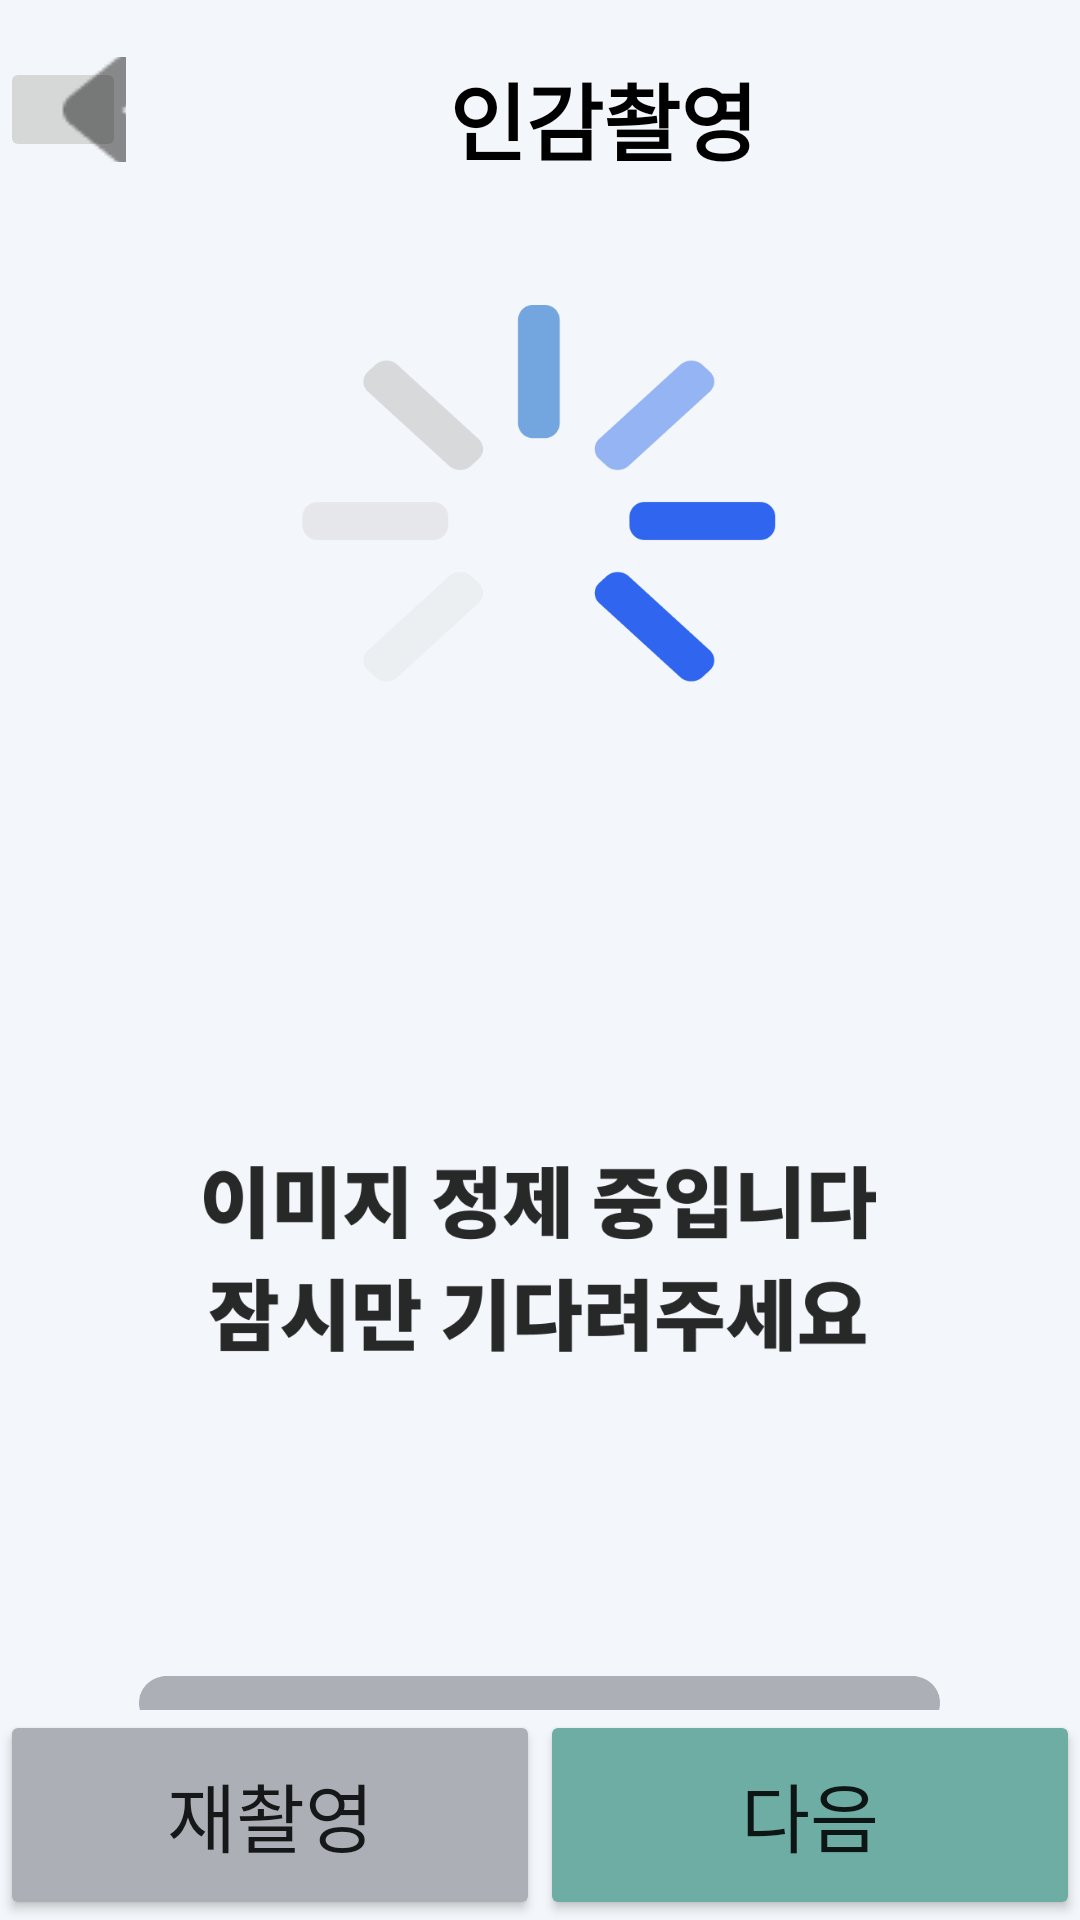

Layout XML and referenced resources for this Android screen:
<!-- AndroidManifest.xml: application theme Theme.SealScanner2 -->
<!-- res/layout/firstloading.xml -->
<?xml version="1.0" encoding="utf-8"?>
<LinearLayout xmlns:android="http://schemas.android.com/apk/res/android"
    xmlns:app="http://schemas.android.com/apk/res-auto"
    xmlns:tools="http://schemas.android.com/tools"
    android:layout_width="match_parent"
    android:layout_height="match_parent"
    tools:ignore="ExtraText"
    android:orientation="vertical"
    android:background="#F3F6FA"
    tools:context=".FirstLoadingActivity">

    <TextView
        android:id="@+id/textView6"
        android:layout_width="match_parent"
        android:layout_height="wrap_content"
        android:text="" />

    <LinearLayout
        android:layout_width="match_parent"
        android:layout_height="wrap_content"
        android:orientation="horizontal"
        android:gravity="bottom"
        xmlns:app="http://schemas.android.com/apk/res-auto">

        <ImageButton
            android:id="@+id/imageView7"
            android:layout_width="wrap_content"
            android:layout_height="match_parent"
            android:adjustViewBounds="true"
            android:maxHeight="30dp"
            app:srcCompat="@drawable/backmark" />

        <TextView
            android:id="@+id/textView2"
            android:layout_width="match_parent"
            android:layout_height="35dp"
            android:gravity="center"
            android:maxHeight="28dp"
            android:scaleType="center"
            android:text="인감촬영"
            android:textAlignment="center"
            android:textColor="#000000"
            android:textSize="28sp"
            android:textStyle="bold" />

    </LinearLayout>

    <TextView
        android:id="@+id/textView4"
        android:layout_width="match_parent"
        android:layout_height="wrap_content"
        android:text="" />

    <LinearLayout
        android:layout_width="match_parent"
        android:layout_height="0dp"
        android:layout_weight="1"
        android:gravity="center"
        android:orientation="vertical">

        <ImageView
            android:id="@+id/imageView11"
            android:layout_width="224dp"
            android:layout_height="246dp"
            app:srcCompat="@drawable/loading" />

        <ImageView
            android:id="@+id/imageView12"
            android:layout_width="224dp"
            android:layout_height="246dp"
            app:srcCompat="@drawable/loadinginfo" />

        <ImageView
            android:id="@+id/imageView14"
            android:layout_width="267dp"
            android:layout_height="50dp"
            app:srcCompat="@drawable/loadingbar" />

    </LinearLayout>



    <LinearLayout
        android:layout_width="match_parent"
        android:layout_height="wrap_content"
        android:layout_weight="0"
        android:gravity="bottom"
        android:orientation="horizontal">

        <Button
            android:id="@+id/button"
            android:layout_width="0dp"
            android:layout_height="70dp"
            android:layout_weight="1"
            android:backgroundTint="#ACAFB6"
            android:text="재촬영"
            android:textSize="25sp" />

        <Button
            android:id="@+id/button3"
            android:layout_width="0dp"
            android:layout_height="70dp"
            android:layout_weight="1"
            android:backgroundTint="#6DADA4"
            android:text="다음"
            android:textSize="25sp"/>

    </LinearLayout>

</LinearLayout>
<!-- resources referenced by this layout -->
<resources>
  <!-- drawable backmark: png bitmap (drawable, 1744 bytes) -->
  <!-- drawable loading: png bitmap (drawable, 14918 bytes) -->
  <!-- drawable loadingbar: png bitmap (drawable, 2245 bytes) -->
  <!-- drawable loadinginfo: png bitmap (drawable, 12691 bytes) -->
  <style name="Theme.SealScanner2" parent="Theme.MaterialComponents.DayNight.DarkActionBar">
          <item name="windowNoTitle">true</item>
          
          <item name="colorPrimary">@color/purple_500</item>
          <item name="colorPrimaryVariant">@color/purple_700</item>
          <item name="colorOnPrimary">@color/white</item>
          
          <item name="colorSecondary">@color/teal_200</item>
          <item name="colorSecondaryVariant">@color/teal_700</item>
          <item name="colorOnSecondary">@color/black</item>
          
          <item name="android:statusBarColor">?attr/colorPrimaryVariant</item>
          
      </style>
  <!-- not gathered from this repository: default colours our renderer supplied (Android Studio template values) -->
  <color name="purple_500">#FF6200EE</color>
  <color name="purple_700">#FF3700B3</color>
  <color name="teal_200">#FF03DAC5</color>
  <color name="teal_700">#FF018786</color>
  <color name="black">#FF000000</color>
  <color name="white">#FFFFFFFF</color>
</resources>
